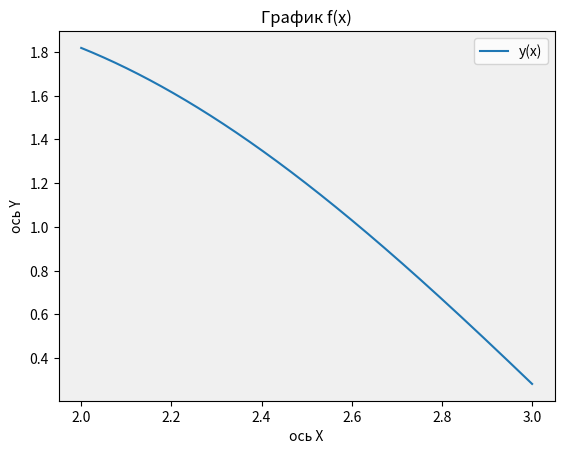
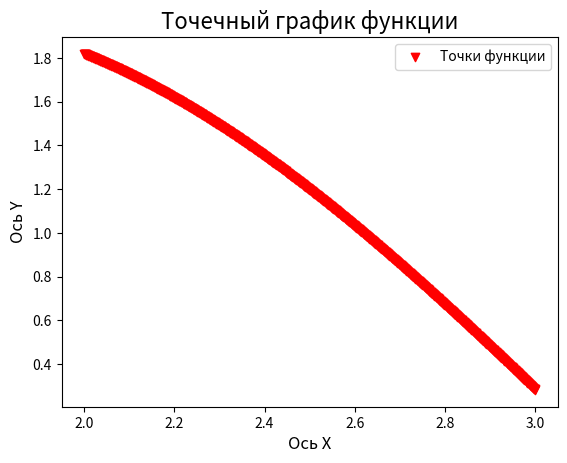
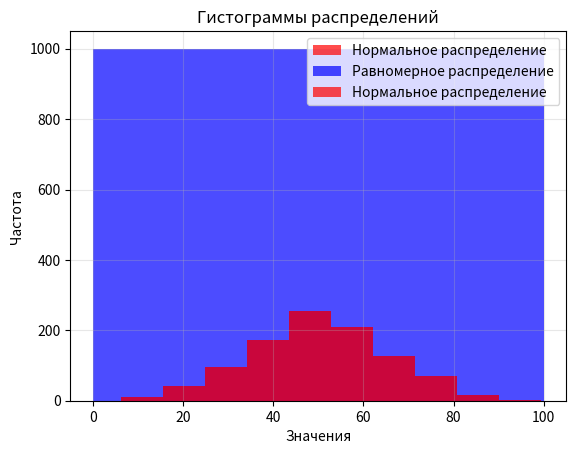
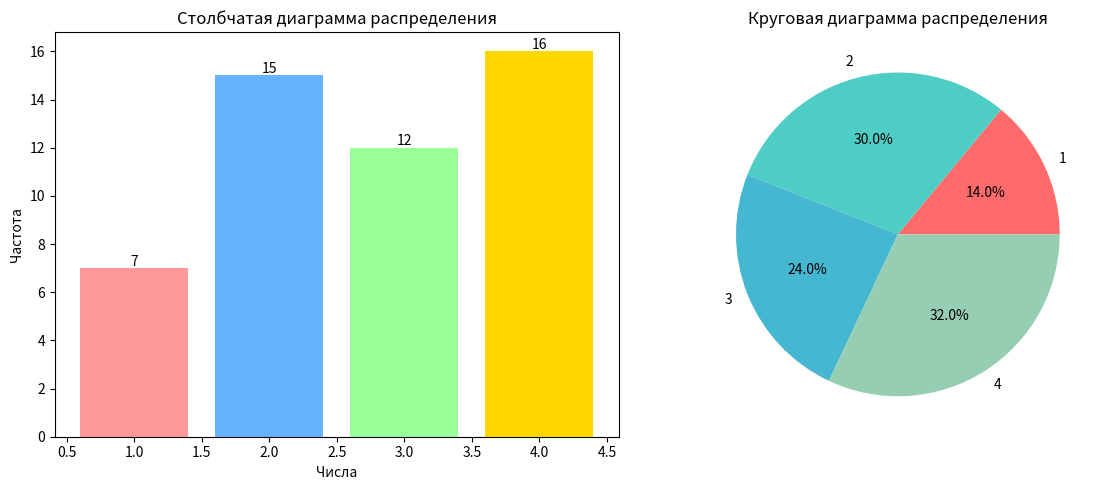
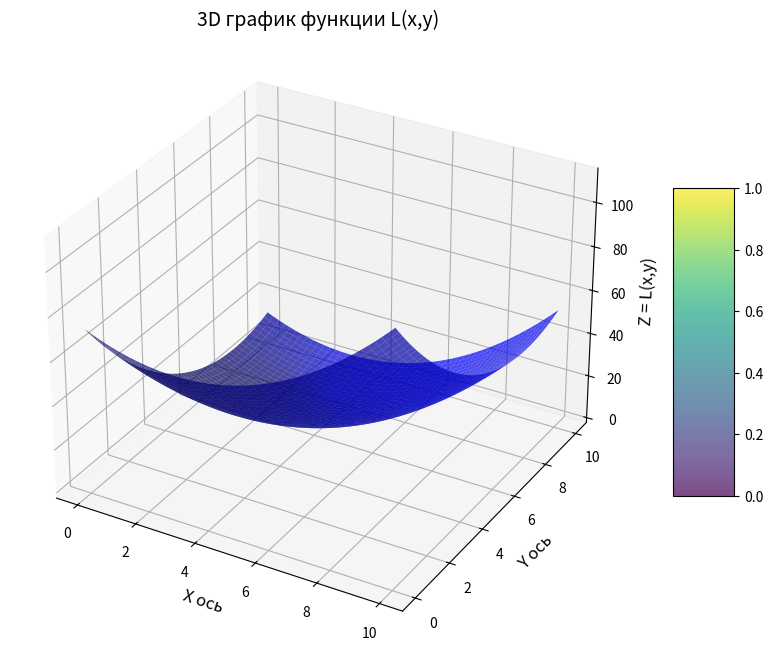
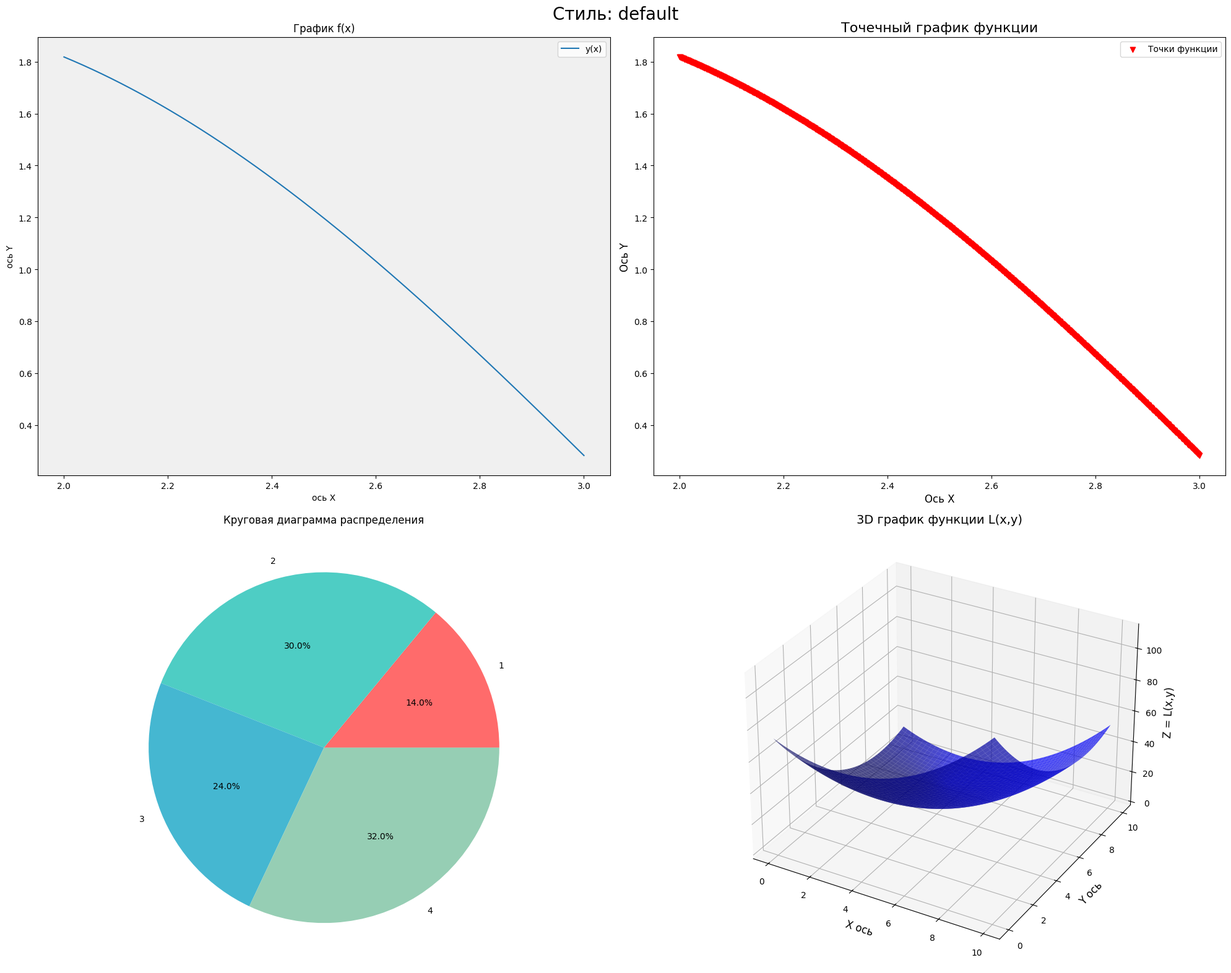
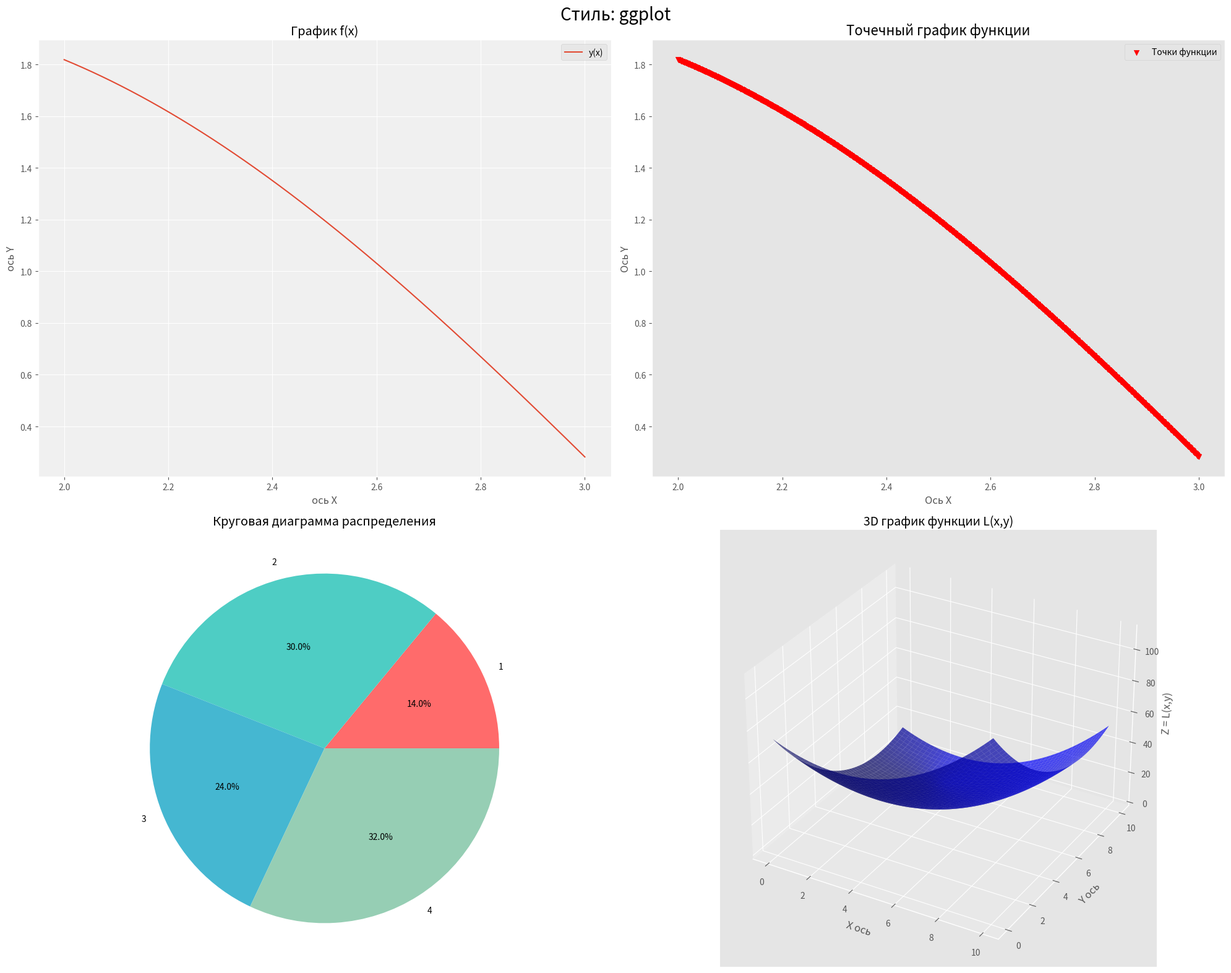
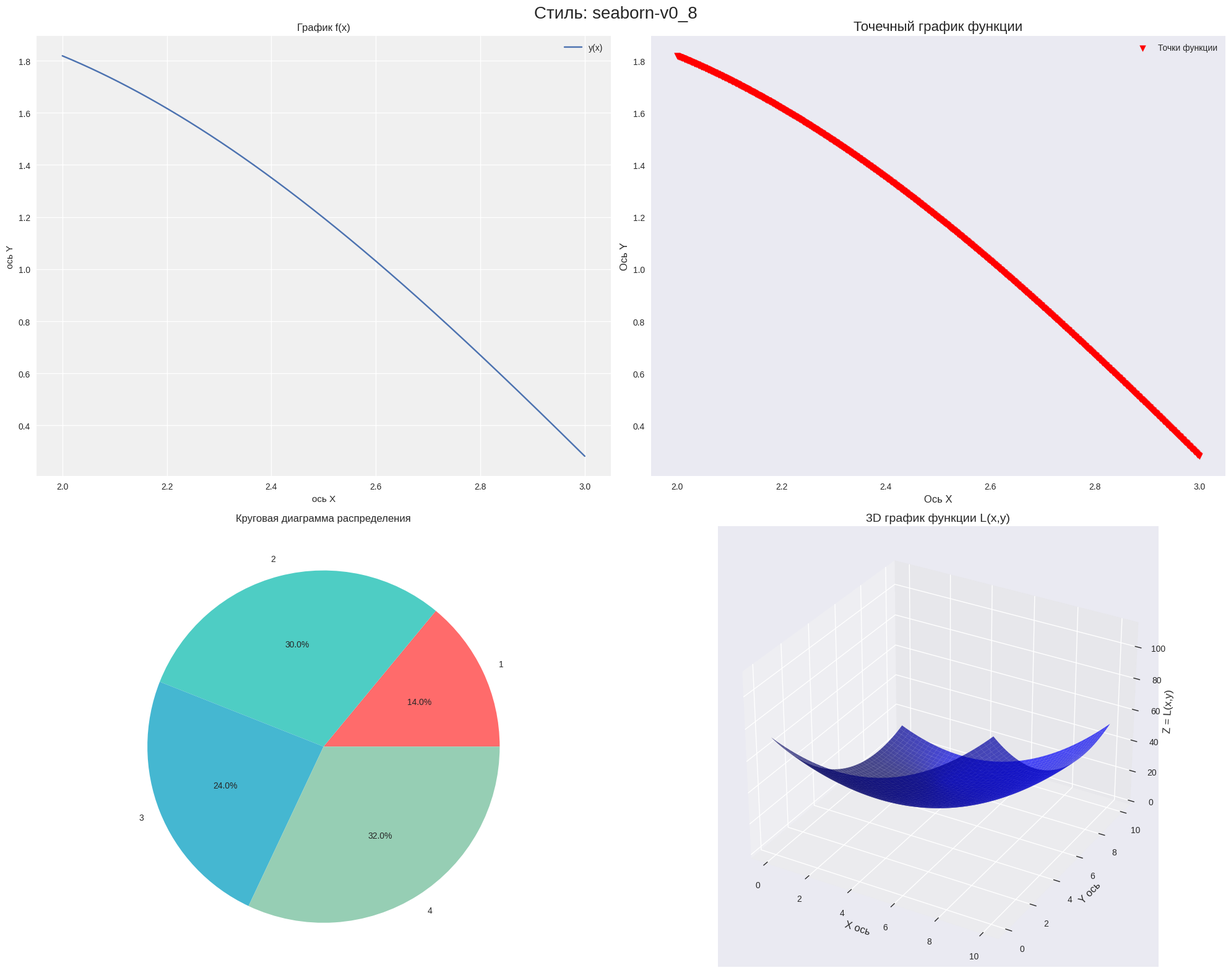
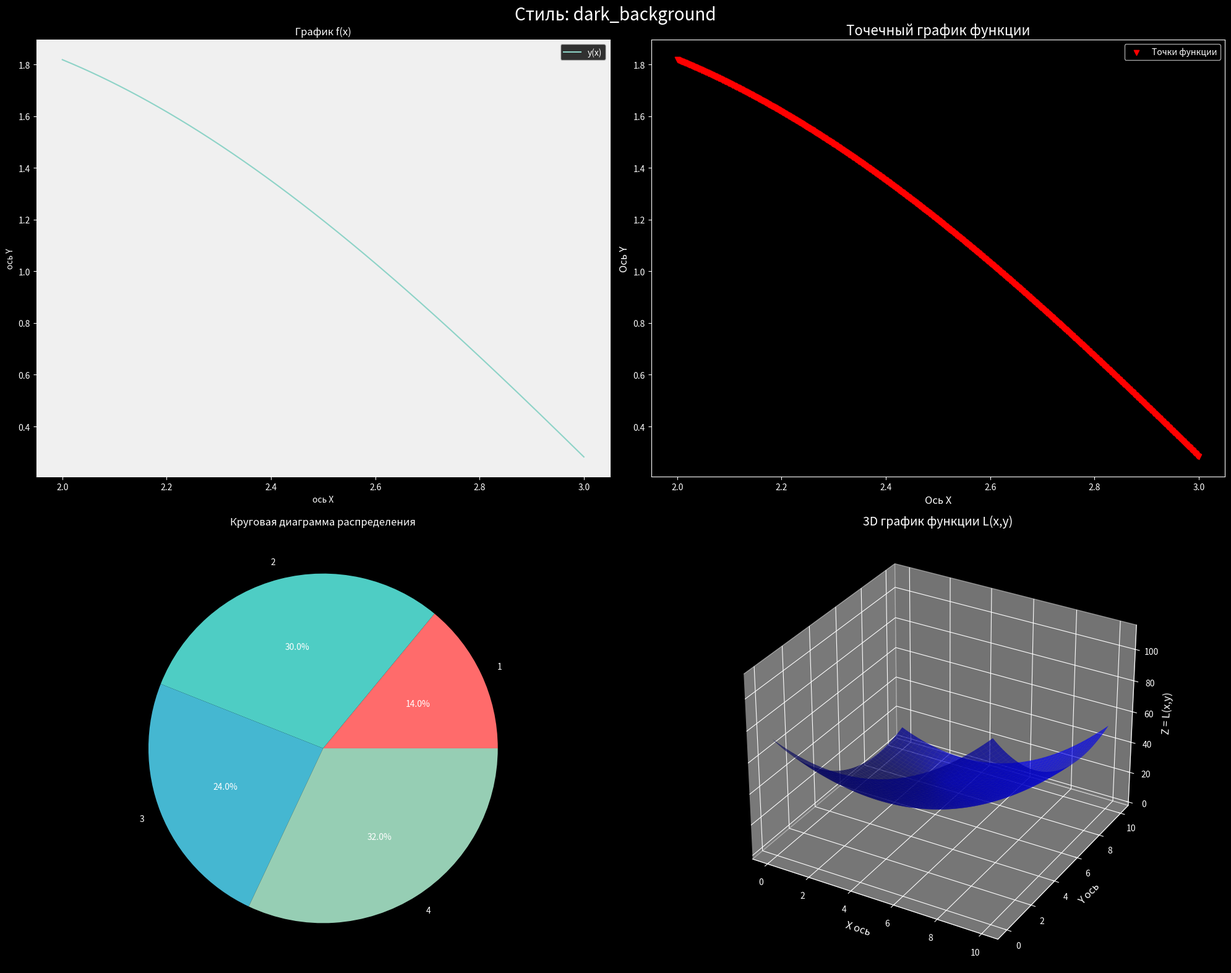

Here is the Python script that generated these plots, in order:
import math
import matplotlib.pyplot as plt
import numpy as np

def f(x):
    return np.sin(2 * x) / np.cos(x)


def L(x):
    return (x[0] - 3) ** 2 + (x[1] - 8) ** 2


def create_plot_2d(ax, x_data, y_data):
    ax.plot(x_data, y_data)
    ax.set_xlabel("ось Х")
    ax.set_ylabel("ось Y")
    ax.set_title("График f(x)")
    ax.legend(["y(x)"])
    ax.set_facecolor('#f0f0f0')


def create_scatter_plot(ax, x_data, y_data):
    ax.scatter(x_data, y_data, marker='v', color=(1, 0, 0), label='Точки функции')
    ax.set_title('Точечный график функции', fontsize=16)
    ax.set_xlabel('Ось X', fontsize=12)
    ax.set_ylabel('Ось Y', fontsize=12)
    ax.grid(True, color=(0, 0, 0), alpha=0)
    ax.legend()


def create_histograms(ax, uniform_data, normal_data):
    ax.hist(normal_data, bins=10, color='red', alpha=0.7, label='Нормальное распределение')
    ax.hist(uniform_data, bins=1, color='blue', alpha=0.7, label='Равномерное распределение')
    ax.hist(normal_data, bins=10, color='red', alpha=0.7, label='Нормальное распределение')
    ax.set_title('Гистограммы распределений')
    ax.set_xlabel('Значения')
    ax.set_ylabel('Частота')
    ax.legend()
    ax.grid(True, alpha=0.3)


def create_pie_chart(ax, unique, counts):
    colors_pie = ['#FF6B6B', '#4ECDC4', '#45B7D1', '#96CEB4']
    ax.pie(counts, labels=unique, colors=colors_pie, autopct='%1.1f%%')
    ax.set_title('Круговая диаграмма распределения')


def create_bar_chart(ax, unique, counts):
    colors_bar = ['#FF9999', '#66B2FF', '#99FF99', '#FFD700']
    ax.bar(unique, counts, color=colors_bar)
    ax.set_title('Столбчатая диаграмма распределения')
    ax.set_xlabel('Числа')
    ax.set_ylabel('Частота')
    for i, count in enumerate(counts):
        ax.text(unique[i], count + 0.1, str(count), ha='center')


def create_3d_plot(ax):
    x_vals = np.linspace(0, 10, 50)
    y_vals = np.linspace(0, 10, 50)
    X, Y = np.meshgrid(x_vals, y_vals)
    Z = L([X, Y])

    surf = ax.plot_surface(X, Y, Z, color='blue', alpha=0.7, linewidth=0.5, antialiased=True)
    ax.set_xlabel('X ось', fontsize=12)
    ax.set_ylabel('Y ось', fontsize=12)
    ax.set_zlabel('Z = L(x,y)', fontsize=12)
    ax.set_title('3D график функции L(x,y)', fontsize=14)
    return surf


n = 1000
a = 2
b = 3

print("step 1")
x_value = np.linspace(a, b, n)
y_value = f(x_value)

print("step 2")
plt.figure()
create_plot_2d(plt.gca(), x_value, y_value)
plt.show()

print("step 3")
plt.figure()
create_scatter_plot(plt.gca(), x_value, y_value)
plt.show()

print("step 4")
uniform_sample = np.random.randint(0, 101, size=n)
normal_sample = np.random.normal(loc=50, scale=15, size=n)
normal_sample = np.clip(normal_sample, 0, 101)

plt.figure()
create_histograms(plt.gca(), uniform_sample, normal_sample)
plt.show()

print("step 5")
sample = np.random.randint(1, 5, 50)
unique, counts = np.unique(sample, return_counts=True)

fig, (ax1, ax2) = plt.subplots(1, 2, figsize=(12, 5))
create_pie_chart(ax2, unique, counts)
create_bar_chart(ax1, unique, counts)
plt.tight_layout()
plt.show()

print("step 6")
fig = plt.figure(figsize=(12, 8))
ax = fig.add_subplot(111, projection='3d')
surf = create_3d_plot(ax)
plt.colorbar(surf, shrink=0.5, aspect=5)
plt.show()

print("step 7-8")
def create_subplot_grid(style_name):
    with plt.style.context(style_name):
        fig = plt.figure(figsize=(20, 16))
        fig.suptitle(f'Стиль: {style_name}', fontsize=20)

        ax1 = fig.add_subplot(2, 2, 1)
        ax2 = fig.add_subplot(2, 2, 2)
        ax3 = fig.add_subplot(2, 2, 3)
        ax4 = fig.add_subplot(2, 2, 4, projection='3d')

        create_plot_2d(ax1, x_value, y_value)
        create_scatter_plot(ax2, x_value, y_value)
        create_pie_chart(ax3, unique, counts)
        create_3d_plot(ax4)

        plt.tight_layout()
        plt.show()



styles = ['default', 'ggplot', 'seaborn-v0_8', 'dark_background']
for style in styles:
    create_subplot_grid(style)
